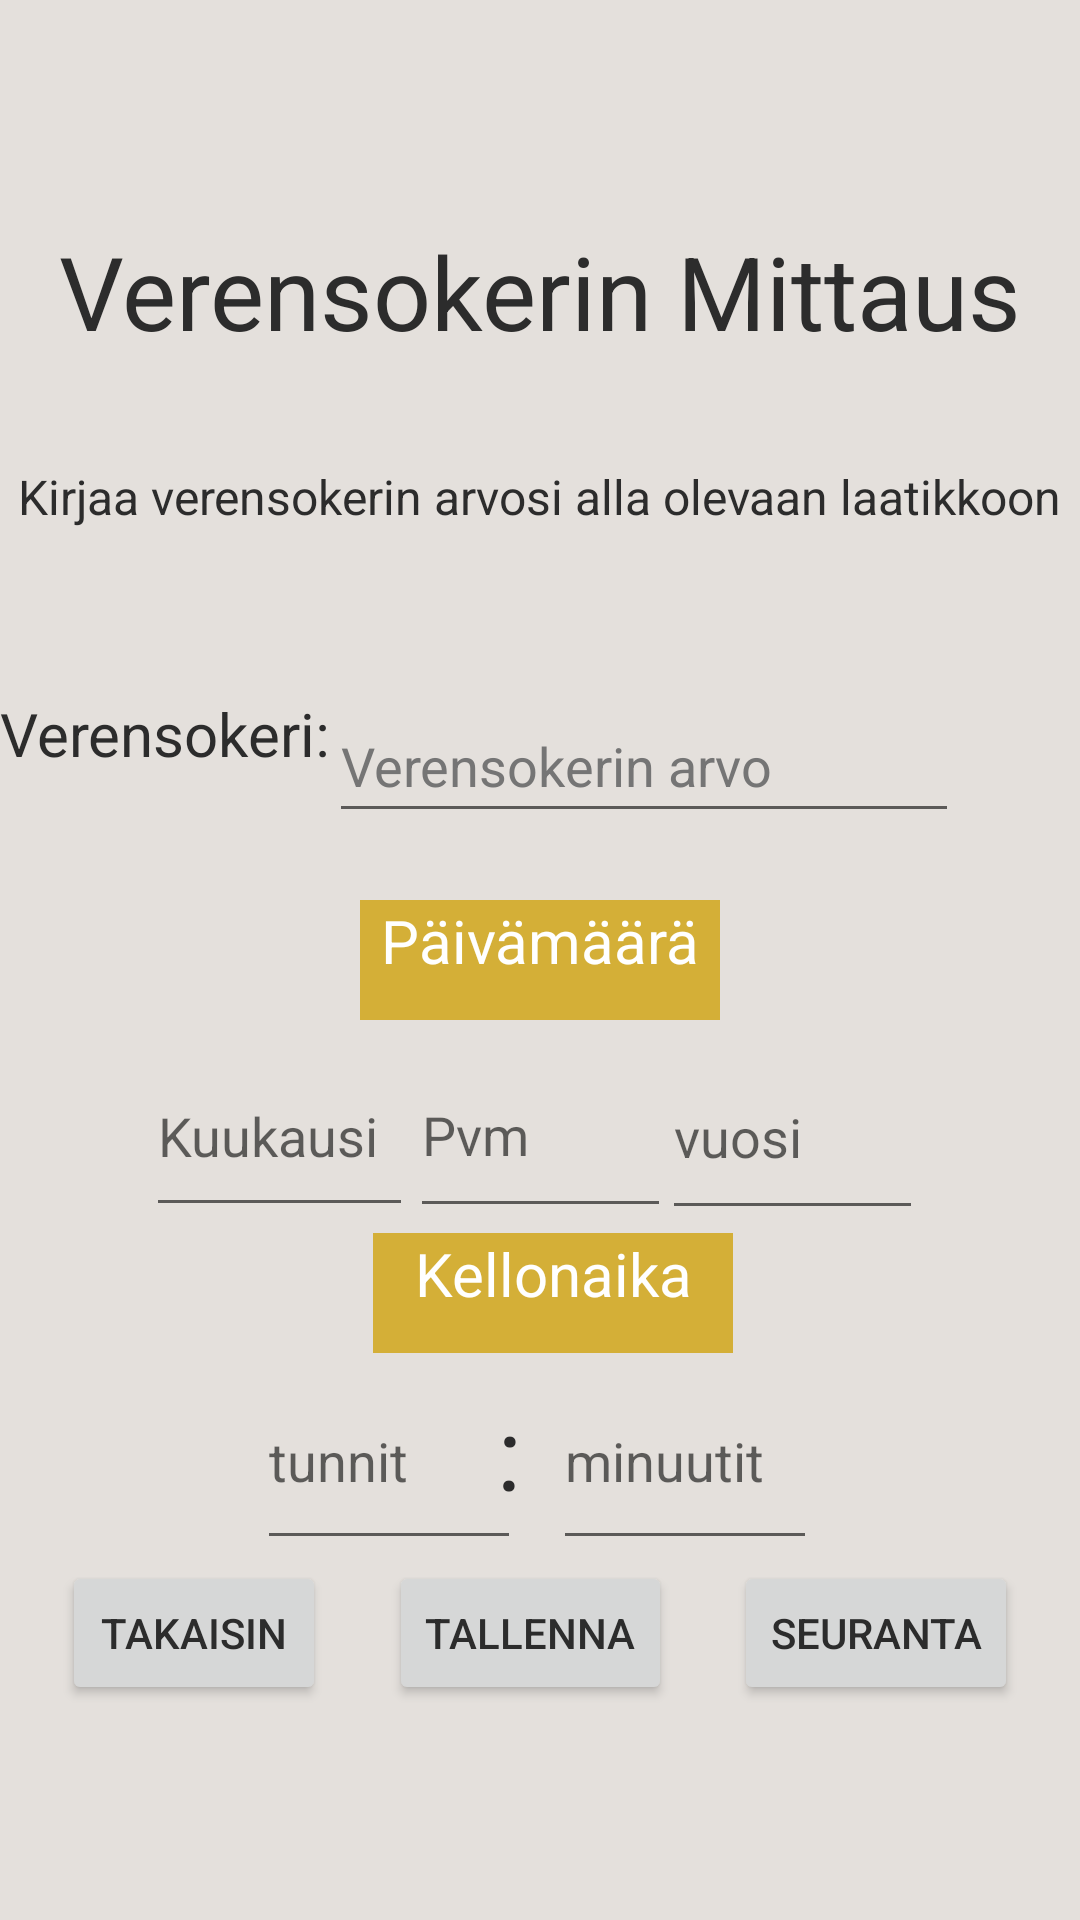

Android layout source for this screen:
<!-- AndroidManifest.xml: application theme Theme.TsekkaaArvosi -->
<!-- res/layout/activity_veren_sokerin_kirjaus.xml -->
<?xml version="1.0" encoding="utf-8"?>
<androidx.constraintlayout.widget.ConstraintLayout xmlns:android="http://schemas.android.com/apk/res/android"
    xmlns:app="http://schemas.android.com/apk/res-auto"
    xmlns:tools="http://schemas.android.com/tools"
    android:layout_width="match_parent"
    android:layout_height="match_parent"
    tools:context=".VerenSokeriKirjausActivity"
    tools:layout_editor_absoluteX="-140dp"
    tools:layout_editor_absoluteY="-148dp">

    <Button
        android:id="@+id/seurantaButton"
        android:layout_width="wrap_content"
        android:layout_height="wrap_content"
        android:onClick="seurantaButtonPressed"
        android:text="Seuranta"
        app:layout_constraintBottom_toBottomOf="parent"
        app:layout_constraintEnd_toEndOf="parent"
        app:layout_constraintStart_toEndOf="@+id/tallennaVerenSokeriButton"
        app:layout_constraintTop_toTopOf="parent"
        app:layout_constraintVertical_bias="0.879" />

    <Button
        android:id="@+id/tallennaVerenSokeriButton"
        android:layout_width="wrap_content"
        android:layout_height="wrap_content"
        android:onClick="vrtallennaButtonPressed"
        android:text="Tallenna"
        app:layout_constraintBottom_toBottomOf="parent"
        app:layout_constraintEnd_toStartOf="@+id/seurantaButton"
        app:layout_constraintStart_toEndOf="@+id/backButton"
        app:layout_constraintTop_toTopOf="parent"
        app:layout_constraintVertical_bias="0.879" />

    <TextView
        android:id="@+id/otsikkoTextView"
        android:layout_width="wrap_content"
        android:layout_height="wrap_content"
        android:text="Verensokerin Mittaus"
        android:textSize="34sp"
        app:layout_constraintBottom_toBottomOf="parent"
        app:layout_constraintEnd_toEndOf="parent"
        app:layout_constraintHorizontal_bias="0.498"
        app:layout_constraintStart_toStartOf="parent"
        app:layout_constraintTop_toTopOf="parent"
        app:layout_constraintVertical_bias="0.125" />

    <TextView
        android:id="@+id/ohjeTextView"
        android:layout_width="wrap_content"
        android:layout_height="wrap_content"
        android:text="Kirjaa verensokerin arvosi alla olevaan laatikkoon"
        android:textSize="16sp"
        app:layout_constraintBottom_toBottomOf="parent"
        app:layout_constraintEnd_toEndOf="parent"
        app:layout_constraintHorizontal_bias="0.492"
        app:layout_constraintStart_toStartOf="parent"
        app:layout_constraintTop_toBottomOf="@+id/otsikkoTextView"
        app:layout_constraintVertical_bias="0.07" />

    <TextView
        android:id="@+id/verenSokeriTextView"
        android:layout_width="wrap_content"
        android:layout_height="wrap_content"
        android:text="Verensokeri:"
        android:textSize="20sp"
        app:layout_constraintBottom_toBottomOf="parent"
        app:layout_constraintEnd_toStartOf="@+id/verenSokeriTextEdit"
        app:layout_constraintHorizontal_bias="1.0"
        app:layout_constraintStart_toStartOf="parent"
        app:layout_constraintTop_toTopOf="parent"
        app:layout_constraintVertical_bias="0.377" />


    <EditText
        android:id="@+id/verenSokeriTextEdit"
        android:layout_width="wrap_content"
        android:layout_height="wrap_content"
        android:ems="10"
        android:hint="Verensokerin arvo"
        android:inputType="textPersonName"
        android:minHeight="48dp"
        android:textColorHint="#757575"
        app:layout_constraintBottom_toBottomOf="parent"
        app:layout_constraintEnd_toEndOf="parent"
        app:layout_constraintHorizontal_bias="0.731"
        app:layout_constraintStart_toStartOf="parent"
        app:layout_constraintTop_toBottomOf="@+id/ohjeTextView"
        app:layout_constraintVertical_bias="0.128" />

    <TextView
        android:id="@+id/kelloOhjeTextView"
        android:layout_width="120dp"
        android:layout_height="40dp"
        android:background="?attr/colorPrimary"
        android:text="Kellonaika"
        android:textAlignment="center"
        android:textColor="?attr/colorOnPrimary"
        android:textSize="20sp"
        app:layout_constraintBottom_toBottomOf="parent"
        app:layout_constraintEnd_toEndOf="parent"
        app:layout_constraintHorizontal_bias="0.518"
        app:layout_constraintStart_toStartOf="parent"
        app:layout_constraintTop_toTopOf="parent"
        app:layout_constraintVertical_bias="0.685"
        tools:ignore="TextContrastCheck,TextContrastCheck" />

    <EditText
        android:id="@+id/vuosiEditTextDate"
        android:layout_width="87dp"
        android:layout_height="65dp"
        android:ems="10"
        android:hint="vuosi"
        android:inputType="date"
        android:minHeight="48dp"
        app:layout_constraintBottom_toBottomOf="parent"
        app:layout_constraintEnd_toEndOf="parent"
        app:layout_constraintHorizontal_bias="0.808"
        app:layout_constraintStart_toStartOf="parent"
        app:layout_constraintTop_toTopOf="parent"
        app:layout_constraintVertical_bias="0.6" />

    <EditText
        android:id="@+id/minuutitEditTextTime"
        android:layout_width="88dp"
        android:layout_height="69dp"
        android:ems="10"
        android:hint="minuutit"
        android:inputType="time"
        android:minHeight="48dp"
        app:layout_constraintBottom_toBottomOf="parent"
        app:layout_constraintEnd_toEndOf="parent"
        app:layout_constraintHorizontal_bias="0.678"
        app:layout_constraintStart_toStartOf="parent"
        app:layout_constraintTop_toTopOf="parent"
        app:layout_constraintVertical_bias="0.79" />

    <EditText
        android:id="@+id/kuukausiEditTextDate"
        android:layout_width="89dp"
        android:layout_height="64dp"
        android:ems="10"
        android:hint="Kuukausi"
        android:inputType="date"
        android:minHeight="48dp"
        app:layout_constraintBottom_toBottomOf="parent"
        app:layout_constraintEnd_toEndOf="parent"
        app:layout_constraintHorizontal_bias="0.18"
        app:layout_constraintStart_toStartOf="parent"
        app:layout_constraintTop_toTopOf="parent"
        app:layout_constraintVertical_bias="0.599" />


    <TextView
        android:id="@+id/aikaOhjeTextView"
        android:layout_width="120dp"
        android:layout_height="40dp"
        android:background="?attr/colorPrimary"
        android:text="Päivämäärä"
        android:textAlignment="center"
        android:textColor="?attr/colorOnPrimary"
        android:textSize="20sp"
        app:layout_constraintBottom_toBottomOf="parent"
        app:layout_constraintEnd_toEndOf="parent"
        app:layout_constraintStart_toStartOf="parent"
        app:layout_constraintTop_toTopOf="parent" />


    <EditText
        android:id="@+id/pvmEditTextDate"
        android:layout_width="87dp"
        android:layout_height="65dp"
        android:ems="10"
        android:hint="Pvm"
        android:inputType="date"
        android:minHeight="48dp"
        app:layout_constraintBottom_toBottomOf="parent"
        app:layout_constraintEnd_toEndOf="parent"
        app:layout_constraintStart_toStartOf="parent"
        app:layout_constraintTop_toTopOf="parent"
        app:layout_constraintVertical_bias="0.599" />

    <EditText
        android:id="@+id/tunnitEditTextTime"
        android:layout_width="88dp"
        android:layout_height="69dp"
        android:ems="10"
        android:hint="tunnit"
        android:inputType="time"
        android:minHeight="48dp"
        app:layout_constraintBottom_toBottomOf="parent"
        app:layout_constraintEnd_toEndOf="parent"
        app:layout_constraintHorizontal_bias="0.315"
        app:layout_constraintStart_toStartOf="parent"
        app:layout_constraintTop_toTopOf="parent"
        app:layout_constraintVertical_bias="0.79" />

    <TextView
        android:id="@+id/pisteTextView"
        android:layout_width="29dp"
        android:layout_height="49dp"
        android:text=":"
        android:textAlignment="center"
        android:textSize="34sp"
        app:layout_constraintBottom_toBottomOf="parent"
        app:layout_constraintEnd_toStartOf="@+id/minuutitEditTextTime"
        app:layout_constraintHorizontal_bias="1.0"
        app:layout_constraintStart_toEndOf="@+id/tunnitEditTextTime"
        app:layout_constraintTop_toTopOf="parent"
        app:layout_constraintVertical_bias="0.78" />

    <Button
        android:id="@+id/backButton"
        android:layout_width="wrap_content"
        android:layout_height="wrap_content"
        android:onClick="backButtonPressed"
        android:text="Takaisin"
        app:layout_constraintBottom_toBottomOf="parent"
        app:layout_constraintEnd_toStartOf="@+id/tallennaVerenSokeriButton"
        app:layout_constraintHorizontal_chainStyle="spread"
        app:layout_constraintStart_toStartOf="parent"
        app:layout_constraintTop_toTopOf="parent"
        app:layout_constraintVertical_bias="0.879" />

</androidx.constraintlayout.widget.ConstraintLayout>
<!-- resources referenced by this layout -->
<resources>
  <style name="Theme.TsekkaaArvosi" parent="Theme.MaterialComponents.DayNight.DarkActionBar">
          <item name="android:windowBackground">@color/tausta_light</item>
          <item name="android:textColor">@color/teksti_light</item>
          
          <item name="colorPrimary">@color/buttonien_tausta_light</item>
          <item name="colorPrimaryVariant">@color/purple_700</item>
          <item name="colorOnPrimary">@color/buttonien_teksti_light</item>
          
          <item name="colorSecondary">@color/switchien_tausta_light</item> 
          <item name="colorSecondaryVariant">@color/switchien_tausta_light</item>
          <item name="colorOnSecondary">@color/switchien_teksti_light</item>
          
          <item name="android:statusBarColor">@color/ylapalkki_light</item>
          
      </style>
  <color name="tausta_light">#E4E0DC</color>
  <color name="teksti_light">#2c2c2c</color>
  <color name="buttonien_tausta_light">#D4AF37</color>
  <color name="purple_700">#FF3700B3</color>
  <color name="buttonien_teksti_light">#ffffff</color>
  <color name="switchien_tausta_light">#D4AF37</color>
  <color name="switchien_teksti_light">#000000</color>
  <color name="ylapalkki_light">#000000</color>
</resources>
